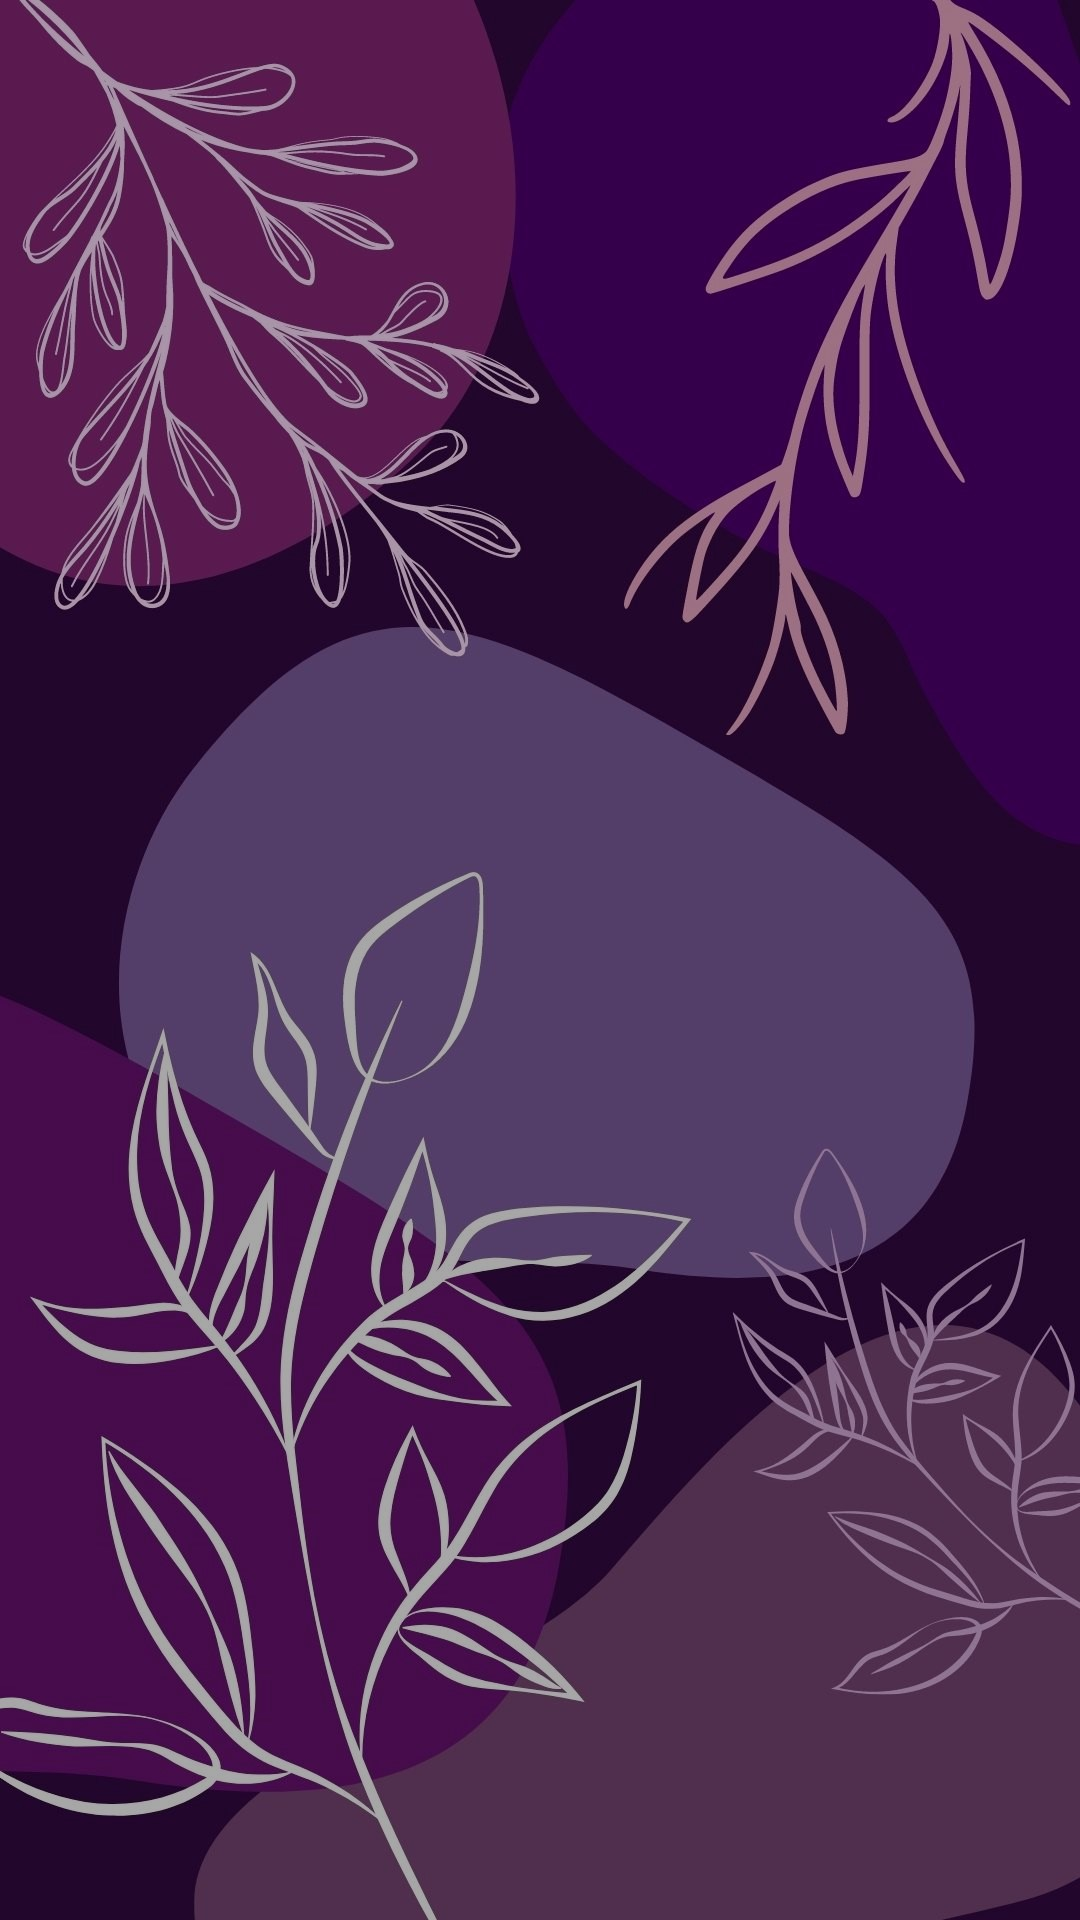

Layout XML and referenced resources for this Android screen:
<!-- AndroidManifest.xml: application theme Theme.RoadToRecovery -->
<!-- res/layout/activity_history_details.xml -->
<?xml version="1.0" encoding="utf-8"?>
<androidx.constraintlayout.widget.ConstraintLayout xmlns:android="http://schemas.android.com/apk/res/android"
    xmlns:app="http://schemas.android.com/apk/res-auto"
    xmlns:tools="http://schemas.android.com/tools"
    android:layout_width="match_parent"
    android:layout_height="match_parent"
    android:background="@drawable/background2"
    tools:context="com.samsvoice.roadtorecovery.soberclock.HistoryDetails">

    <androidx.recyclerview.widget.RecyclerView
        android:id="@+id/recyclerHistory"
        android:layout_width="match_parent"
        android:layout_height="match_parent"
        android:scrollbars="vertical"
        app:layout_constraintEnd_toEndOf="parent"
        app:layout_constraintHorizontal_bias="0.0"
        app:layout_constraintStart_toStartOf="parent"
        app:layout_constraintTop_toTopOf="parent" />


</androidx.constraintlayout.widget.ConstraintLayout>
<!-- resources referenced by this layout -->
<resources>
  <!-- drawable background2: jpg bitmap (drawable, 218965 bytes) -->
  <style name="Theme.RoadToRecovery" parent="Theme.MaterialComponents.DayNight.DarkActionBar">
          <item name="colorPrimary">@color/DV5</item>
          <item name="colorPrimaryVariant">@color/P2</item>
          <item name="colorOnPrimary">@color/LP3</item>
          
          <item name="colorSecondary">@color/DDV5</item>
          <item name="colorSecondaryVariant">@color/DDV3</item>
          <item name="colorOnSecondary">@color/P5</item>
          
          <item name="android:statusBarColor">?attr/colorPrimaryVariant</item>
      </style>
  <color name="DV5">#4D006D</color>
  <color name="P2">#924ED1</color>
  <color name="LP3">#BC90DB</color>
  <color name="DDV5">#46005F</color>
  <color name="DDV3">#32005C</color>
  <color name="P5">#A15B9E</color>
</resources>
